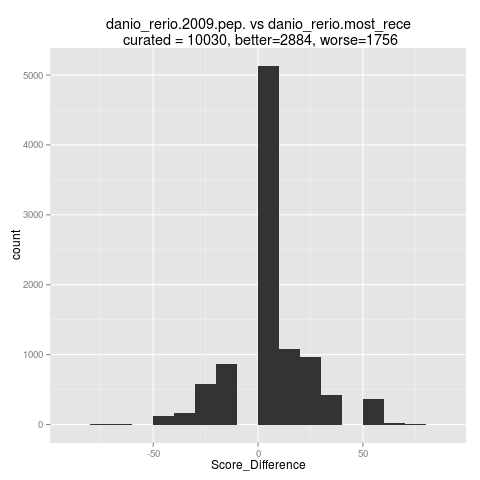

The file beside this chart, header and first rows:
Score_Difference	Len_cluster_v1	Len_cluster_v2	Len_rank_v1	Len_rank_v2	Dup_v1	Dup_v2	Merge_v1	Merge_v2	MA_gaps_v1	MA_gaps_v2	MA_extra_v1	MA_extra_v2	MA_conserv_v1	MA_conserv_v2
37	yes	yes	0.08	0.5	0.0	0.0	1.0	0.13	0.37	0.16	0.01	0.01	0.95	0.97
-25	yes	yes	0.02	0.02	0.16	0.14	0.5	0.5	0.03	0.02	0.03	0.03	1.0	0.75
0	no	no	0.29	0.43	0.0	-0.22	1.0	1.0	-	-	-	-	-	-
0	no	no	0.32	0.37	0.02	0.03	0.5	0.5	0.14	0.16	0.02	0.02	1.0	1.0
0	no	no	0.25	0.25	0.53	0.61	0.06	0.25	0.2	0.07	0.03	0.02	1.0	1.0
25	yes	no	0.14	0.32	-0.53	0.0	1.0	1.0	0.32	0.04	0.01	0.04	0.85	0.9
25	no	yes	0.12	0.31	0.0	-0.2	1.0	1.0	0.32	0.08	0.01	0.01	0.59	0.78
0	yes	yes	0.48	0.48	-0.46	-0.49	0.13	0.13	0.08	0.08	0.08	0.08	0.86	0.86
0	no	no	0.17	0.06	-0.78	0.0	0.13	0.03	0.63	0.01	0.0	0.04	0.4	1.0
0	yes	yes	0.12	0.12	-0.65	-0.64	1.0	1.0	0.19	0.19	0.0	0.0	0.79	0.79
12	no	yes	0.4	0.4	0.38	0.39	1.0	1.0	0.11	0.1	0.01	0.0	0.99	1.0
-25	yes	no	0.24	0.07	-12.77	-2.79	1.0	1.0	0.17	0.05	0.06	0.09	0.97	0.88
-38	no	no	0.2	0.0	0.0	0.0	1.0	1.0	-	-	-	-	-	-
0	yes	yes	0.25	0.33	-1.51	-1.51	1.0	1.0	0.06	0.06	0.01	0.01	0.94	0.94
25	no	yes	0.13	0.21	0.0	0.0	1.0	1.0	0.07	0.04	0.01	0.03	0.84	0.86
0	no	no	0.01	0.01	5.17	0.0	1.0	1.0	0.42	0.44	0.01	0.01	0.9	0.85
0	no	no	0.23	0.24	0.0	0.0	1.0	1.0	0.1	0.1	0.02	0.01	0.84	0.84
0	yes	yes	0.38	0.38	-0.15	-0.15	1.0	1.0	-	-	-	-	-	-
-25	yes	yes	0.34	0.35	-1.05	-1.65	1.0	1.0	0.13	0.12	0.02	0.01	0.88	0.7
-25	yes	yes	0.44	0.46	-0.26	0.0	1.0	0.02	0.07	0.07	0.04	0.08	0.81	1.0
0	yes	no	0.11	0.26	0.0	0.0	1.0	0.03	0.53	0.03	0.0	0.05	0.92	1.0
0	no	no	0.14	0.14	0.0	0.0	1.0	1.0	0.07	0.05	0.0	0.0	0.85	0.87
0	yes	yes	0.13	0.19	-0.17	-0.17	1.0	1.0	0.06	0.01	0.0	0.01	0.93	0.94
0	no	no	0.07	0.04	-0.08	0.18	0.02	0.02	0.03	0.0	0.0	0.0	0.97	0.98
12	yes	yes	0.16	0.24	0.0	0.0	1.0	1.0	0.15	0.15	0.02	0.04	0.89	0.88
0	no	no	0.19	0.19	-0.2	-0.2	1.0	1.0	0.16	0.16	0.01	0.01	0.96	0.95
13	no	no	0.19	0.24	-0.01	-0.02	0.0	0.02	0.28	0.27	0.03	0.01	0.84	0.92
38	no	no	0.0	0.27	-0.09	-2.3	1.0	1.0	0.81	0.08	0.0	0.01	0.09	0.93
-25	no	no	0.18	0.18	0.18	0.18	1.0	1.0	0.19	0.24	0.04	0.05	1.0	1.0
0	yes	yes	0.37	0.25	-0.46	0.0	1.0	1.0	0.02	0.02	0.05	0.09	1.0	1.0
25	no	no	0.17	0.17	0.01	-0.04	1.0	1.0	0.55	0.02	0.0	0.0	0.41	0.99
0	no	no	0.31	0.28	-0.71	-0.59	1.0	1.0	0.12	0.12	0.01	0.0	0.93	0.96
0	yes	yes	0.46	0.21	-0.7	-0.49	1.0	1.0	0.06	0.0	0.02	0.02	0.91	0.96
0	no	no	0.25	0.25	0.0	0.0	1.0	1.0	0.04	0.04	0.08	0.08	1.0	1.0
0	yes	yes	0.25	0.24	-0.07	-0.11	1.0	1.0	0.05	0.0	0.0	0.0	0.94	0.95
0	no	no	0.1	0.12	0.0	0.0	1.0	1.0	0.02	0.01	0.02	0.0	0.85	0.83
50	no	yes	0.14	0.39	0.51	-0.03	1.0	1.0	0.28	0.21	0.01	0.0	0.79	0.88
-25	yes	no	0.27	0.03	-0.15	-2.95	1.0	1.0	0.07	0.26	0.0	0.0	0.74	0.71
0	no	no	0.06	0.03	-2.06	0.0	1.0	1.0	0.0	0.01	0.0	0.0	1.0	1.0
0	yes	yes	0.32	0.24	0.0	0.0	1.0	1.0	0.08	0.05	0.01	0.03	0.93	0.98
-13	yes	no	0.18	0.15	0.01	0.01	1.0	1.0	0.05	0.09	0.0	0.04	0.99	0.99
13	no	no	0.17	0.22	-0.13	-0.23	1.0	1.0	0.07	0.04	0.0	0.0	1.0	1.0
25	yes	yes	0.32	0.35	-0.98	-1.22	1.0	1.0	0.11	0.08	0.0	0.0	0.53	0.98
38	no	no	0.14	0.23	0.46	-0.14	1.0	1.0	-	-	-	-	-	-
0	no	no	0.43	0.43	-0.5	-0.5	1.0	1.0	0.37	0.37	0.02	0.02	0.97	0.97
0	no	no	0.14	0.05	-10.85	0.0	1.0	1.0	0.17	0.06	0.04	0.06	0.97	0.97
0	yes	yes	0.36	0.45	-0.67	-0.2	1.0	1.0	0.01	0.03	0.0	0.0	1.0	1.0
0	no	no	0.35	0.4	-0.41	-0.44	1.0	1.0	0.06	0.05	0.02	0.03	0.96	1.0
0	yes	yes	0.33	0.2	-0.07	-0.11	1.0	1.0	-	-	-	-	-	-
0	no	no	0.25	0.38	-0.44	-0.42	1.0	1.0	0.02	0.01	0.02	0.02	0.79	0.69
0	yes	yes	0.35	0.35	0.0	0.0	0.03	0.03	0.08	0.08	0.01	0.01	0.98	0.98
0	no	no	0.05	0.05	-1.03	-0.83	1.0	1.0	0.03	0.02	0.06	0.04	0.83	1.0
0	no	no	0.01	0.01	-0.03	-0.03	0.0	0.0	0.01	0.01	0.56	0.54	0.86	1.0
13	no	yes	0.17	0.14	0.16	-0.14	1.0	1.0	0.0	0.0	0.0	0.0	0.92	0.98
0	no	no	0.29	0.29	NaN	NaN	1.0	1.0	-	-	-	-	-	-
0	no	no	0.26	0.24	-0.11	-0.11	1.0	1.0	0.24	0.22	0.02	0.01	0.84	0.85
0	no	no	0.05	0.13	-0.08	-0.1	1.0	1.0	0.73	0.71	0.0	0.0	0.88	0.93
0	no	yes	0.47	0.07	-0.05	-0.03	1.0	1.0	0.06	0.01	0.05	0.0	0.91	1.0
0	no	no	0.07	0.07	0.0	0.0	1.0	1.0	0.13	0.14	0.06	0.06	0.8	0.8
0	no	no	0.4	0.44	-0.31	-0.32	1.0	1.0	0.05	0.07	0.0	0.0	0.97	0.97
... 9,708 more rows
